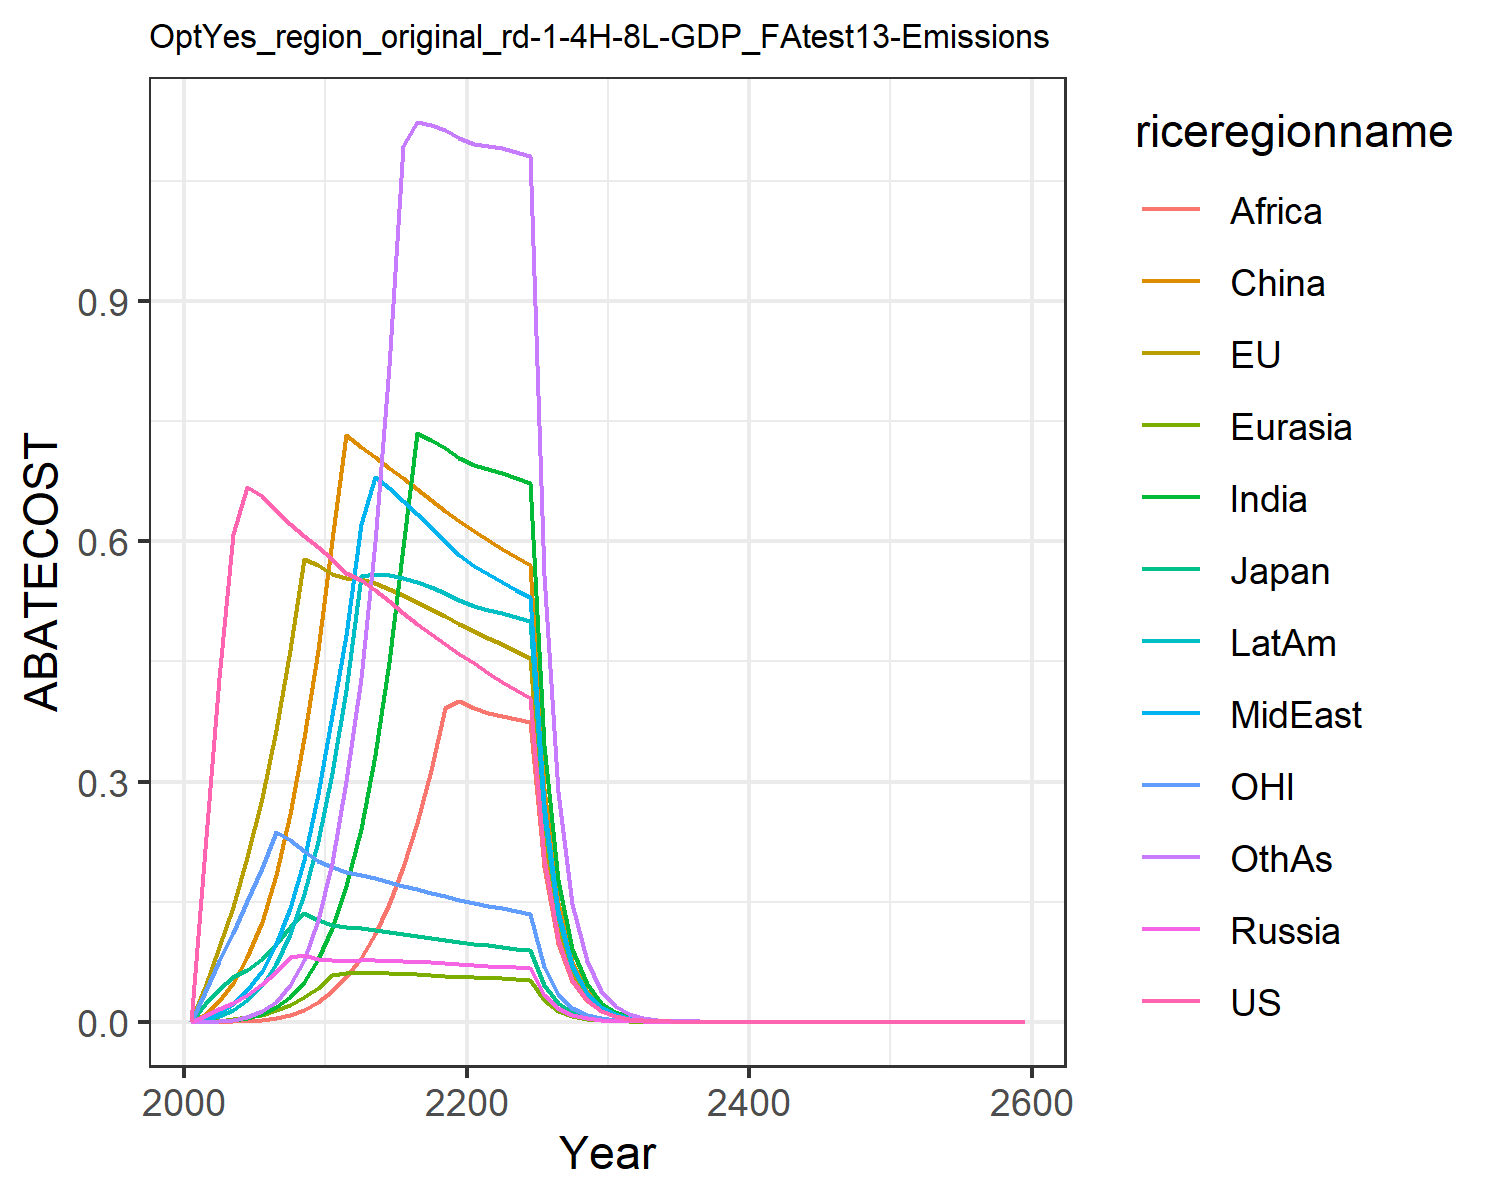

The file beside this chart, header and first rows:
0.0, 0.0, 0.0, 0.0, 0.0, 0.0, 0.0, 0.0, 0.0, 0.0, 0.0, 0.0
0.2159, 0.04315, 0.02158, 0.00688, 0.0004985, 0.008979, 0.0002303, 0.003749, 3.206273154767375e-5, 0.002286, 0.03713, 0.0002132
0.4288, 0.09378, 0.04123, 0.01546, 0.001504, 0.0257, 0.0009265, 0.01118, 0.0001487, 0.00714, 0.07642, 0.0009303
0.6093, 0.1435, 0.05575, 0.02369, 0.002989, 0.0481, 0.002338, 0.02211, 0.0004304, 0.01482, 0.1113, 0.002572
0.6684, 0.2056, 0.06451, 0.03391, 0.005365, 0.08049, 0.00518, 0.03955, 0.001093, 0.02738, 0.1503, 0.006196
0.6564, 0.2793, 0.0788, 0.04673, 0.008928, 0.1242, 0.01017, 0.06391, 0.002379, 0.04598, 0.1922, 0.0131
0.6389, 0.3649, 0.09752, 0.06251, 0.01408, 0.1835, 0.01827, 0.09679, 0.004582, 0.07268, 0.2368, 0.02511
0.6223, 0.4643, 0.118, 0.081, 0.0212, 0.2599, 0.03103, 0.1416, 0.008327, 0.1099, 0.2271, 0.04528
0.6068, 0.5777, 0.1355, 0.08326, 0.03061, 0.3549, 0.05019, 0.2016, 0.01442, 0.1601, 0.2137, 0.07747
0.5926, 0.5704, 0.1266, 0.07874, 0.04228, 0.4638, 0.0779, 0.2842, 0.02433, 0.2258, 0.2013, 0.1272
0.5777, 0.5587, 0.1212, 0.07654, 0.05797, 0.6017, 0.1167, 0.3837, 0.03828, 0.3112, 0.1928, 0.1985
0.561, 0.5539, 0.1184, 0.07638, 0.06091, 0.7323, 0.1694, 0.4825, 0.05611, 0.4143, 0.1875, 0.3012
0.5515, 0.5526, 0.1171, 0.07674, 0.061, 0.7184, 0.2413, 0.622, 0.07927, 0.5571, 0.1839, 0.4297
0.5388, 0.5478, 0.115, 0.07659, 0.06077, 0.7052, 0.3334, 0.6806, 0.1091, 0.5588, 0.1794, 0.5997
0.5249, 0.541, 0.1125, 0.07616, 0.06032, 0.6921, 0.4492, 0.6663, 0.1466, 0.5577, 0.1747, 0.8184
0.5109, 0.533, 0.1099, 0.07554, 0.05972, 0.6789, 0.5925, 0.6507, 0.1929, 0.5543, 0.17, 1.094
0.4973, 0.5244, 0.1074, 0.0748, 0.05901, 0.6656, 0.7351, 0.6343, 0.2487, 0.5492, 0.1654, 1.124
0.4841, 0.5155, 0.1048, 0.07399, 0.0582, 0.6521, 0.7263, 0.6176, 0.315, 0.5426, 0.1609, 1.12
0.4715, 0.5064, 0.1023, 0.07312, 0.05733, 0.6385, 0.716, 0.6006, 0.3924, 0.535, 0.1566, 1.113
0.4595, 0.4971, 0.09994, 0.07222, 0.05641, 0.6249, 0.7043, 0.5835, 0.4, 0.5263, 0.1525, 1.103
0.4478, 0.4882, 0.09766, 0.07121, 0.05555, 0.6125, 0.6954, 0.5694, 0.3914, 0.5194, 0.1487, 1.097
0.4361, 0.4797, 0.09549, 0.07009, 0.05478, 0.6014, 0.69, 0.5589, 0.385, 0.5146, 0.145, 1.094
0.4249, 0.4713, 0.09342, 0.06894, 0.05402, 0.5907, 0.6847, 0.5491, 0.3814, 0.51, 0.1415, 1.091
0.4142, 0.463, 0.09142, 0.06778, 0.05324, 0.5803, 0.6792, 0.5398, 0.3781, 0.5052, 0.1382, 1.087
0.404, 0.4549, 0.0895, 0.06663, 0.05247, 0.5701, 0.6733, 0.5306, 0.3748, 0.5002, 0.135, 1.081
0.2046, 0.2319, 0.04548, 0.03397, 0.02682, 0.2906, 0.346, 0.2706, 0.1926, 0.2567, 0.06849, 0.5575
0.1036, 0.1182, 0.02311, 0.01732, 0.0137, 0.1481, 0.1776, 0.138, 0.09892, 0.1317, 0.03474, 0.287
0.05247, 0.06019, 0.01174, 0.008823, 0.006991, 0.07541, 0.09106, 0.07032, 0.05073, 0.06747, 0.01762, 0.1476
0.02657, 0.03065, 0.005965, 0.004492, 0.003566, 0.03839, 0.04663, 0.03581, 0.02599, 0.03454, 0.00894, 0.07574
0.01346, 0.0156, 0.00303, 0.002286, 0.001818, 0.01953, 0.02385, 0.01822, 0.0133, 0.01766, 0.004534, 0.03882
0.006804, 0.007917, 0.001535, 0.001161, 0.0009242, 0.009913, 0.01217, 0.009255, 0.006785, 0.009004, 0.002295, 0.01984
0.003433, 0.004007, 0.0007758, 0.0005878, 0.0004686, 0.005014, 0.006188, 0.004689, 0.003451, 0.004576, 0.001158, 0.01011
0.001732, 0.002026, 0.0003917, 0.0002974, 0.0002374, 0.002534, 0.003143, 0.002373, 0.001753, 0.002322, 0.0005842, 0.005141
0.000873, 0.001024, 0.0001977, 0.0001504, 0.0001201, 0.001279, 0.001595, 0.0012, 0.0008897, 0.001177, 0.0002946, 0.002612
0.0004401, 0.0005171, 9.976366255654075e-5, 7.598943813752861e-5, 6.078327673780811e-5, 0.0006458, 0.0008087, 0.0006069, 0.0004511, 0.0005966, 0.0001485, 0.001326
0.0002218, 0.0002611, 5.032932155097269e-5, 3.839131402157793e-5, 3.0737375377256724e-5, 0.0003259, 0.0004097, 0.0003068, 0.0002286, 0.0003021, 7.48515590478013e-5, 0.0006724
0.0001118, 0.0001318, 2.538733751009775e-5, 1.9390996521882346e-5, 1.553808928293282e-5, 0.0001644, 0.0002075, 0.000155, 0.0001157, 0.0001529, 3.772647775871436e-5, 0.0003408
5.636668819710366e-5, 6.65247757038477e-5, 1.280483390455701e-5, 9.792040948207587e-6, 7.852331187614246e-6, 8.291287347040124e-5, 0.000105, 7.828813341589471e-5, 5.857911190677555e-5, 7.735183696345983e-5, 1.9013887049025093e-5, 0.0001726
2.8411983895468506e-5, 3.357062501182371e-5, 6.458020137814989e-6, 4.94384980521354e-6, 3.967218324820022e-6, 4.1811180668699006e-5, 5.31396310060608e-5, 3.9536137606335515e-5, 2.9634644856807958e-5, 3.9118364345172055e-5, 9.582539472908576e-6, 8.738882219497547e-5
1.4321186301683704e-5, 1.6938373877267266e-5, 3.256855612608367e-6, 2.4956635932471766e-6, 2.003885776492643e-6, 2.108125884716562e-5, 2.68756318959576e-5, 1.996205511411241e-5, 1.4985747342838267e-5, 1.9776390921905454e-5, 4.829237631776005e-6, 4.4219156786331407e-5
7.218640639586559e-6, 8.545300915526543e-6, 1.642383888496657e-6, 1.2596309582738056e-6, 1.0119750966740325e-6, 1.062775860882523e-5, 1.3587821577223544e-5, 1.00771610521039e-5, 7.575252783739767e-6, 9.995045926854213e-6, 2.433697530118914e-6, 2.236546776723137e-5
3.6385717976672014e-6, 4.3105448420030445e-6, 8.281907765665503e-7, 6.356873857438244e-7, 5.10958669224312e-7, 5.3571512874813715e-6, 6.867630856142057e-6, 5.086287990295657e-6, 3.827999978294024e-6, 5.0501815282186855e-6, 1.2264385197176852e-6, 1.130777221513069e-5
1.834025874799035e-6, 2.174157863836776e-6, 4.1760683006215023e-7, 3.20769019757068e-7, 2.5794596479484585e-7, 2.700090909442106e-6, 3.470109930989998e-6, 2.56684913586617e-6, 1.933824247561869e-6, 2.5510858389773258e-6, 6.180403517117861e-7, 5.715104099226918e-6
9.244400466882057e-7, 1.096499392594377e-6, 2.1056583354436702e-7, 1.618432861228206e-7, 1.3019843272591668e-7, 1.360753970084677e-6, 1.7529539228551879e-6, 1.2952167630884754e-6, 9.766636742578293e-7, 1.2883955424318237e-6, 3.1144421092915916e-7, 2.8875798695370378e-6
4.659621192578516e-7, 5.529526659606481e-7, 1.0616777636107466e-7, 8.16497314890231e-8, 6.57087361206765e-8, 6.857117215887729e-7, 8.85318050396385e-7, 6.534806045062554e-7, 4.931367849262214e-7, 6.505617313533239e-7, 1.569410268881755e-7, 1.4585450799789175e-6
2.3486637525908704e-7, 2.7882594709411937e-7, 5.352828012218092e-8, 4.11885538658104e-8, 3.315785762656079e-8, 3.455157512029026e-7, 4.4703260039872187e-7, 3.296673595298956e-7, 2.4893979065109356e-7, 3.2843629495254445e-7, 7.908349805033327e-8, 7.365353486472491e-7
1.1838298496809615e-7, 1.4058765130463166e-7, 2.698738057292493e-8, 2.0776077811111684e-8, 1.6730191008972117e-8, 1.7408512331732322e-7, 2.256829218983297e-7, 1.6629400360721156e-7, 1.2564204769348974e-7, 1.6578470902531914e-7, 3.985003744663081e-8, 3.7184841696535176e-7
5.966996801064896e-8, 7.088147079038558e-8, 1.3605862572881683e-8, 1.0478979913124634e-8, 8.44055550213085e-9, 8.770531381985586e-8, 1.13916214366548e-7, 8.387616937047724e-8, 6.340124097513351e-8, 8.367103412106871e-8, 2.008007767351754e-8, 1.876923387240165e-7
3.0076015894763934e-8, 3.573488224454408e-8, 6.859307500068679e-9, 5.285009466273535e-9, 4.257954540963219e-9, 4.418381617394648e-8, 5.749190664119642e-8, 4.230245135396491e-8, 3.198821938337842e-8, 4.2223004922374306e-8, 1.0118033930568123e-8, 9.472053420958382e-8
1.515942481635586e-8, 1.8014755805308674e-8, 3.457993559195975e-9, 2.665302284728391e-9, 2.1478039762262957e-9, 2.2257480017740797e-8, 2.9011387006900978e-8, 2.133342959394199e-8, 1.6136847082729528e-8, 2.130452687717407e-8, 5.0982514212935425e-9, 4.7793252007288637e-8
7.640873694618895e-9, 9.081192493944506e-9, 1.743245706723364e-9, 1.3440749772533325e-9, 1.0833163799529205e-9, 1.121156846719651e-8, 1.4637825673558003e-8, 1.0757886644579051e-8, 8.139349703663407e-9, 1.0748510924705746e-8, 2.5688634325817133e-9, 2.4111319450380976e-8
3.851245315149075e-9, 4.57759913438767e-9, 8.787883395763746e-10, 6.777647936318129e-10, 5.463690841407324e-10, 5.64724104817123e-9, 7.384754807330262e-9, 5.424591714414884e-9, 4.1049572821581e-9, 5.42229060138636e-9, 1.2943618376460148e-9, 1.2162244574829847e-8
1.9411415922247197e-9, 2.3073566745117285e-9, 4.4299814551960966e-10, 3.4175507020476523e-10, 2.7554330704085873e-10, 2.8443800539895004e-9, 3.7252177064769886e-9, 2.7351640070607876e-9, 2.0700481687131566e-9, 2.735138719847161e-9, 6.521771123869664e-10, 6.1340969435130776e-9
9.783880465948427e-10, 1.1629883740215837e-9, 2.2331202158045218e-10, 1.7231899904649252e-10, 1.3895337401147754e-10, 1.4325898832322606e-9, 1.879003093729355e-9, 1.3790439374980485e-9, 1.0437815560355705e-9, 1.379563277485073e-9, 3.2860246827486554e-10, 3.0934058998206928e-9
4.931317730941429e-10, 5.861666428523496e-10, 1.1256813053009664e-10, 8.688308207101548e-11, 7.006903041442782e-11, 7.215070037559087e-10, 9.476923497067802e-10, 6.952695873931553e-10, 5.262597913442511e-10, 6.9578147941763e-10, 1.6556622078756354e-10, 1.55983001042237e-9
2.4854944729243035e-10, 2.95429056442728e-10, 5.674302673660461e-11, 4.3804891227972236e-11, 3.53315739420518e-11, 3.6336656311962817e-10, 4.77941471862524e-10, 3.5051818958909115e-10, 2.6531134127926e-10, 3.508940731816079e-10, 8.341967967379074e-11, 7.864588075511393e-10
1.2527391173377185e-10, 1.4889251609718056e-10, 2.860248274330267e-11, 2.2084962467963513e-11, 1.7814827248011132e-11, 1.8299377167554154e-10, 2.4101973802174053e-10, 1.7670617043084636e-10, 1.3374568896042521e-10, 1.7695131956866668e-10, 4.2030192326259986e-11, 3.9649423822699973e-10
6.314028743353713e-11, 7.503798301641359e-11, 1.4417488536871005e-11, 1.1134189617315051e-11, 8.982220472982691e-12, 9.215431579828491e-11, 1.2153569415774819e-10, 8.907958302922276e-11, 6.741788050606276e-11, 8.922952923271423e-11, 2.1176321027249152e-11, 1.998772859462457e-10
3.1823695627467366e-11, 3.781629916316721e-11, 7.267257813874167e-12, 5.6131875673582095e-12, 4.528671526306039e-12, 4.6407060090263164e-11, 6.128171991213304e-11, 4.490464635653137e-11, 3.398164572997995e-11, 4.499275722118494e-11, 1.0669304477039873e-11, 1.0075318967961415e-10
1.6039575738346643e-11, 1.9057563176259253e-11, 3.663084857560928e-12, 2.829765805659354e-12, 2.283202084268879e-12, 2.336911854176495e-11, 3.0898413966660085e-11, 2.263561212435266e-11, 1.7127349251643188e-11, 2.2685993476495697e-11, 5.3754935322331554e-12, 5.0783869814458706e-11
